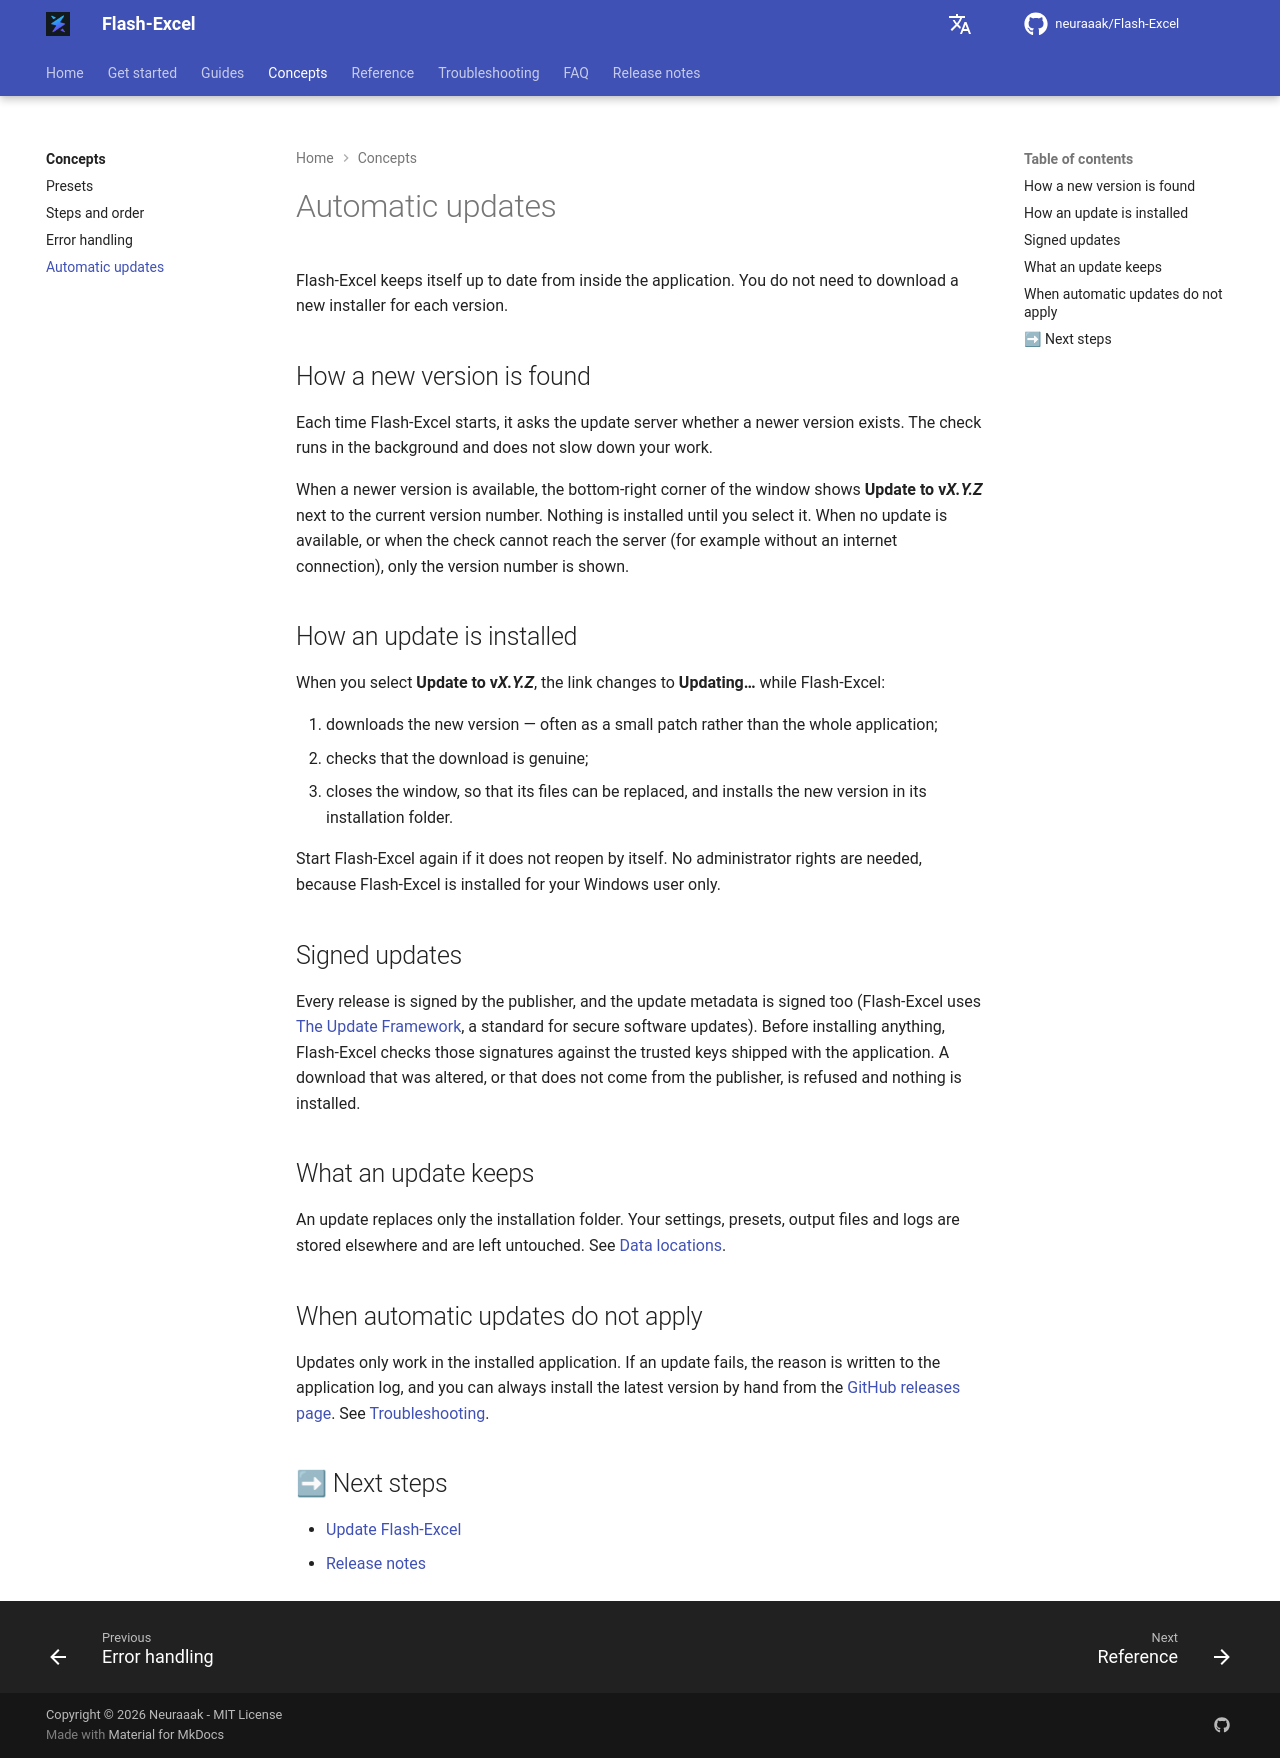

repository: neuraaak/Flash-Excel · page: 1.5.1/concepts/automatic-updates/index.html · generator: mkdocs

# Automatic updates

Flash-Excel keeps itself up to date from inside the application. You do not need to download a new installer for each version.

## How a new version is found

Each time Flash-Excel starts, it asks the update server whether a newer version exists. The check runs in the background and does not slow down your work.

When a newer version is available, the bottom-right corner of the window shows **Update to v*X.Y.Z*** next to the current version number. Nothing is installed until you select it. When no update is available, or when the check cannot reach the server (for example without an internet connection), only the version number is shown.

## How an update is installed

When you select **Update to v*X.Y.Z***, the link changes to **Updating…** while Flash-Excel:

1. downloads the new version — often as a small patch rather than the whole application;
2. checks that the download is genuine;
3. closes the window, so that its files can be replaced, and installs the new version in its installation folder.

Start Flash-Excel again if it does not reopen by itself. No administrator rights are needed, because Flash-Excel is installed for your Windows user only.

## Signed updates

Every release is signed by the publisher, and the update metadata is signed too (Flash-Excel uses [The Update Framework](https://theupdateframework.io/), a standard for secure software updates). Before installing anything, Flash-Excel checks those signatures against the trusted keys shipped with the application. A download that was altered, or that does not come from the publisher, is refused and nothing is installed.

## What an update keeps

An update replaces only the installation folder. Your settings, presets, output files and logs are stored elsewhere and are left untouched. See [Data locations](../reference/data-locations.md).

## When automatic updates do not apply

Updates only work in the installed application. If an update fails, the reason is written to the application log, and you can always install the latest version by hand from the [GitHub releases page](https://github.com/neuraaak/Flash-Excel/releases). See [Troubleshooting](../troubleshooting.md#the-update-link-never-appears-or-the-update-fails).

## ➡ Next steps

- [Update Flash-Excel](../tasks/update/update-flash-excel.md)
- [Release notes](../release-notes.md)
